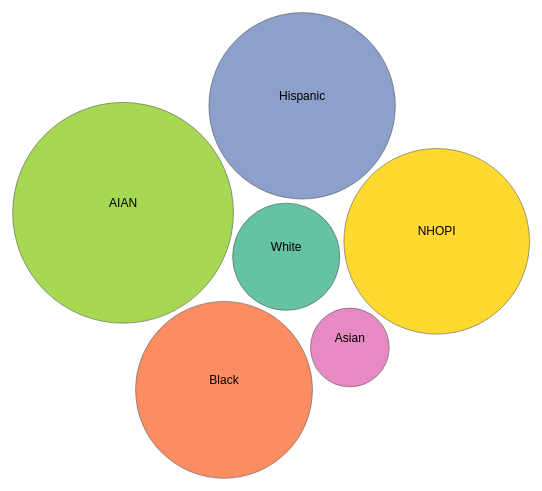
D3 v4 page, settled after 480 driven frames (8 s of simulated time); the page loaded 1 data file(s).


      var width = window.innerWidth;
      var height = window.innerHeight;
      var nodePadding = 2.5;

      var svg = d3.select("body")
        .append("svg")
        .attr("width", width)
        .attr("height", height);

      var color = d3.scaleOrdinal([
        "#66c2a5", "#fc8d62", "#8da0cb", "#e78ac3", "#a6d854", "#ffd92f", "#e5c494", "#b3b3b3"
      ]);

      var simulation = d3.forceSimulation()
        .force("forceX", d3.forceX().strength(0.1).x(width * 0.5))
        .force("forceY", d3.forceY().strength(0.1).y(height * 0.5))
        .force("center", d3.forceCenter().x(width * 0.5).y(height * 0.5))
        .force("charge", d3.forceManyBody().strength(-15));

      d3.csv("project.csv", types, function(error, graph) {
        if (error) throw error;

        var maxRadius = d3.max(graph, function(d) {
          return d.radius;
        });

        var scalingFactor = 0.2;

        simulation
          .nodes(graph)
          .force("collide", d3.forceCollide().strength(0.5).radius(function(d) {
            return d.radius * scalingFactor + nodePadding;
          }).iterations(1))
          .on("tick", function(d) {
            node
              .attr("cx", function(d) {
                return d.x;
              })
              .attr("cy", function(d) {
                return d.y;
              });

            label
              .attr("x", function(d) {
                return d.x;
              })
              .attr("y", function(d) {
                return d.y + 4;
              });
          });

        var node = svg.append("g")
          .attr("class", "node")
          .selectAll("circle")
          .data(graph)
          .enter().append("circle")
          .attr("r", function(d) {
            return d.radius * scalingFactor;
          })
          .attr("fill", function(d) {
            return color(d.Ethnicity);
          })
          .call(d3.drag()
            .on("start", dragstarted)
            .on("drag", dragged)
            .on("end", dragended));

        var label = svg.append("g")
          .attr("class", "node")
          .selectAll("text")
          .data(graph)
          .enter().append("text")
          .attr("class", "label")
          .text(function(d) {
            return d.Ethnicity;
          })
          .attr("dy", -10)
          .attr("text-anchor", "middle");

        // Function to show modal
        function showModal(d) {
          alert("Ethnicity: " + d.Ethnicity + ", Deaths: " + d.Deaths);
        }

        // Add click event for circles
        node.on("click", showModal);
      });

      function dragstarted(d) {
        if (!d3.event.active) simulation.alphaTarget(0.3).restart();
        d.fx = d.x;
        d.fy = d.y;
      }

      function dragged(d) {
        d.fx = d3.event.x;
        d.fy = d3.event.y;
      }

      function dragended(d) {
        if (!d3.event.active) simulation.alphaTarget(0.3);
        d.fx = null;
        d.fy = null;
      }

      function types(d) {
        console.log("Raw Deaths: " + d.Deaths);
        d.Deaths = +d.Deaths;
        console.log("Converted Deaths: " + d.Deaths);
        d.radius = Math.max(5, d.Deaths);
        console.log("Radius: " + d.radius);
        return d;
      }
    

### data: project.csv
Ethnicity, Deaths
White, 268
Black, 442
Hispanic, 466
Asian, 197
AIAN, 552
NHOPI, 464